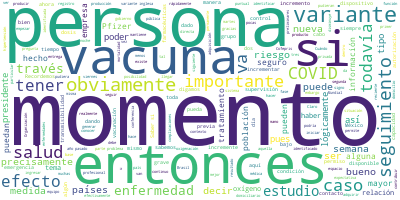

The table this chart was drawn from, first rows:
Participante, Texto, Sentimiento, Palabras, Dia, Mes, Anio
PREGUNTA, Gracias. Buenas noches. Arturo, de Pie d…, 0.0, 10, 24, 01, 2021
PREGUNTA, Pues bueno, una pregunta de estas sobre …, 0.0, 56, 24, 01, 2021
PREGUNTA, Saber si el registro de casos de contagi…, 0.0, 50, 24, 01, 2021
PREGUNTA, Y más hacia el tema de salud, queremos s…, 0.0, 57, 24, 01, 2021
PREGUNTA, Entonces ¿en qué se debe de fijar la gen…, 0.0, 32, 24, 01, 2021
PREGUNTA, Y otra, sobre el oxígeno. ¿Cuándo usarlo…, 0.0, 22, 24, 01, 2021
JOSE LUIS ALOMIA ZEGARRA, Claro, con mucho gusto. En relación al c…, 0.0, 48, 24, 01, 2021
JOSE LUIS ALOMIA ZEGARRA, Dado que el presidente fue confirmado el…, 0.0, 63, 24, 01, 2021
JOSE LUIS ALOMIA ZEGARRA, Recordemos que un contacto se clasifica …, 0.0, 81, 24, 01, 2021
JOSE LUIS ALOMIA ZEGARRA, De ser así, por más mínima que ésta sea,…, 0.0, 53, 24, 01, 2021
JOSE LUIS ALOMIA ZEGARRA, En relación a los concentradores de oxíg…, 0.0, 83, 24, 01, 2021
JOSE LUIS ALOMIA ZEGARRA, Sin embargo, también para efectos de sup…, 0.0, 87, 24, 01, 2021
JOSE LUIS ALOMIA ZEGARRA, Pero aquí es importante obviamente que l…, 0.0, 55, 24, 01, 2021
JOSE LUIS ALOMIA ZEGARRA, Obviamente esto también depende las cara…, 0.0, 72, 24, 01, 2021
JOSE LUIS ALOMIA ZEGARRA, Por eso la importancia y la recomendació…, 0.0, 51, 24, 01, 2021
JOSE LUIS ALOMIA ZEGARRA, Y lo aplicaría en este caso para el oxíg…, 0.0, 81, 24, 01, 2021
JOSE LUIS ALOMIA ZEGARRA, Si no, entonces, es una persona que debe…, 0.0, 79, 24, 01, 2021
JOSE LUIS ALOMIA ZEGARRA, Entonces, es muy importante la supervisi…, 0.0, 20, 24, 01, 2021
JOSE LUIS ALOMIA ZEGARRA, Por favor, adelante., 0.0, 3, 24, 01, 2021
PREGUNTA, El presidente Andrés Manuel López Obrado…, 0.0, 30, 24, 01, 2021
JOSE LUIS ALOMIA ZEGARRA, Claro. Una persona que en su momento pue…, 0.0, 80, 24, 01, 2021
JOSE LUIS ALOMIA ZEGARRA, Recordemos que, si bien es cierto, tanto…, 0.0, 50, 24, 01, 2021
JOSE LUIS ALOMIA ZEGARRA, Es decir, una persona que tiene diabetes…, 0.0, 81, 24, 01, 2021
JOSE LUIS ALOMIA ZEGARRA, Y lo mismo sucedería para la hipertensió…, 0.0, 93, 24, 01, 2021
JOSE LUIS ALOMIA ZEGARRA, Si el problema está contenido, es decir,…, 0.0, 112, 24, 01, 2021
PREGUNTA, Y aprovechando el tiempo y el espacio, l…, 0.0, 72, 24, 01, 2021
PREGUNTA, Y otra pregunta, sobre… ¿Cuándo nos podr…, 0.0, 37, 24, 01, 2021
JOSE LUIS ALOMIA ZEGARRA, Cómo no. Empezamos en relación primerame…, 0.0, 110, 24, 01, 2021
JOSE LUIS ALOMIA ZEGARRA, Como ustedes saben, en este momento hay …, 0.0, 16, 24, 01, 2021
JOSE LUIS ALOMIA ZEGARRA, La primera, que mencionábamos inclusive …, 0.0, 51, 24, 01, 2021
JOSE LUIS ALOMIA ZEGARRA, Se han continuado realizando investigaci…, 0.0, 72, 24, 01, 2021
JOSE LUIS ALOMIA ZEGARRA, Por lo mismo, digamos, se está dando un …, 0.0, 35, 24, 01, 2021
JOSE LUIS ALOMIA ZEGARRA, Algo sí muy importante o que es de mayor…, 0.0, 74, 24, 01, 2021
JOSE LUIS ALOMIA ZEGARRA, En este momento hay estudios todavía pre…, 0.0, 140, 24, 01, 2021
JOSE LUIS ALOMIA ZEGARRA, Sin embargo, esto también está en base a…, 0.0, 41, 24, 01, 2021
JOSE LUIS ALOMIA ZEGARRA, Todavía no tememos productos informativo…, 0.0, 54, 24, 01, 2021
JOSE LUIS ALOMIA ZEGARRA, De la información que proviene de Europa…, 0.0, 41, 24, 01, 2021
JOSE LUIS ALOMIA ZEGARRA, Si bien es cierto hay clústers dentro de…, 0.0, 43, 24, 01, 2021
JOSE LUIS ALOMIA ZEGARRA, Ahora, recordemos obviamente que también…, 0.0, 112, 24, 01, 2021
JOSE LUIS ALOMIA ZEGARRA, Una situación que ya se identificó para …, 0.0, 20, 24, 01, 2021
JOSE LUIS ALOMIA ZEGARRA, Y algo muy importante: al menos Pfizer y…, 0.0, 54, 24, 01, 2021
JOSE LUIS ALOMIA ZEGARRA, Y bueno, algunas otras mutaciones que se…, 0.0, 69, 24, 01, 2021
JOSE LUIS ALOMIA ZEGARRA, Uno, si tienen capacidad o no de produci…, 0.0, 18, 24, 01, 2021
JOSE LUIS ALOMIA ZEGARRA, Dos, si tienen capacidad de producir rei…, 0.0, 33, 24, 01, 2021
JOSE LUIS ALOMIA ZEGARRA, Y tres, obviamente el tema de la vacunac…, 0.0, 62, 24, 01, 2021
JOSE LUIS ALOMIA ZEGARRA, Y teníamos una pregunta previa de vacuna…, 0.0, 7, 24, 01, 2021
PREGUNTA, Sí, es la segunda., 0.0, 4, 24, 01, 2021
JOSE LUIS ALOMIA ZEGARRA, A mí también se me fue., 0.0, 6, 24, 01, 2021
PREGUNTA, Sí, era, aquí la tenía yo…, 0.0, 6, 24, 01, 2021
JOSE LUIS ALOMIA ZEGARRA, Sí, que era la previa, algo en relación …, 0.0, 12, 24, 01, 2021
PREGUNTA, Sobre la Alianza Federalista, sobre la a…, 0.0, 9, 24, 01, 2021
JOSE LUIS ALOMIA ZEGARRA, Exactamente, sobre la adquisición de vac…, 0.0, 68, 24, 01, 2021
JOSE LUIS ALOMIA ZEGARRA, Obviamente aquí la parte importante es p…, 0.0, 18, 24, 01, 2021
JOSE LUIS ALOMIA ZEGARRA, Preguntabas -ya me acordé- el tema este …, 0.0, 60, 24, 01, 2021
JOSE LUIS ALOMIA ZEGARRA, Y el marco de emergencia precisamente se…, 0.0, 100, 24, 01, 2021
JOSE LUIS ALOMIA ZEGARRA, Entonces, este es un tema que en particu…, 0.0, 58, 24, 01, 2021
JOSE LUIS ALOMIA ZEGARRA, Entonces, el viernes, con la instrucción…, 0.0, 29, 24, 01, 2021
JOSE LUIS ALOMIA ZEGARRA, Ahora, es muy importante aquí comentar, …, 0.0, 61, 24, 01, 2021
JOSE LUIS ALOMIA ZEGARRA, El reto realmente en este momento es la …, 0.0, 43, 24, 01, 2021
JOSE LUIS ALOMIA ZEGARRA, Y en este momento están obviamente enfoc…, 0.0, 30, 24, 01, 2021
... 13 more rows
